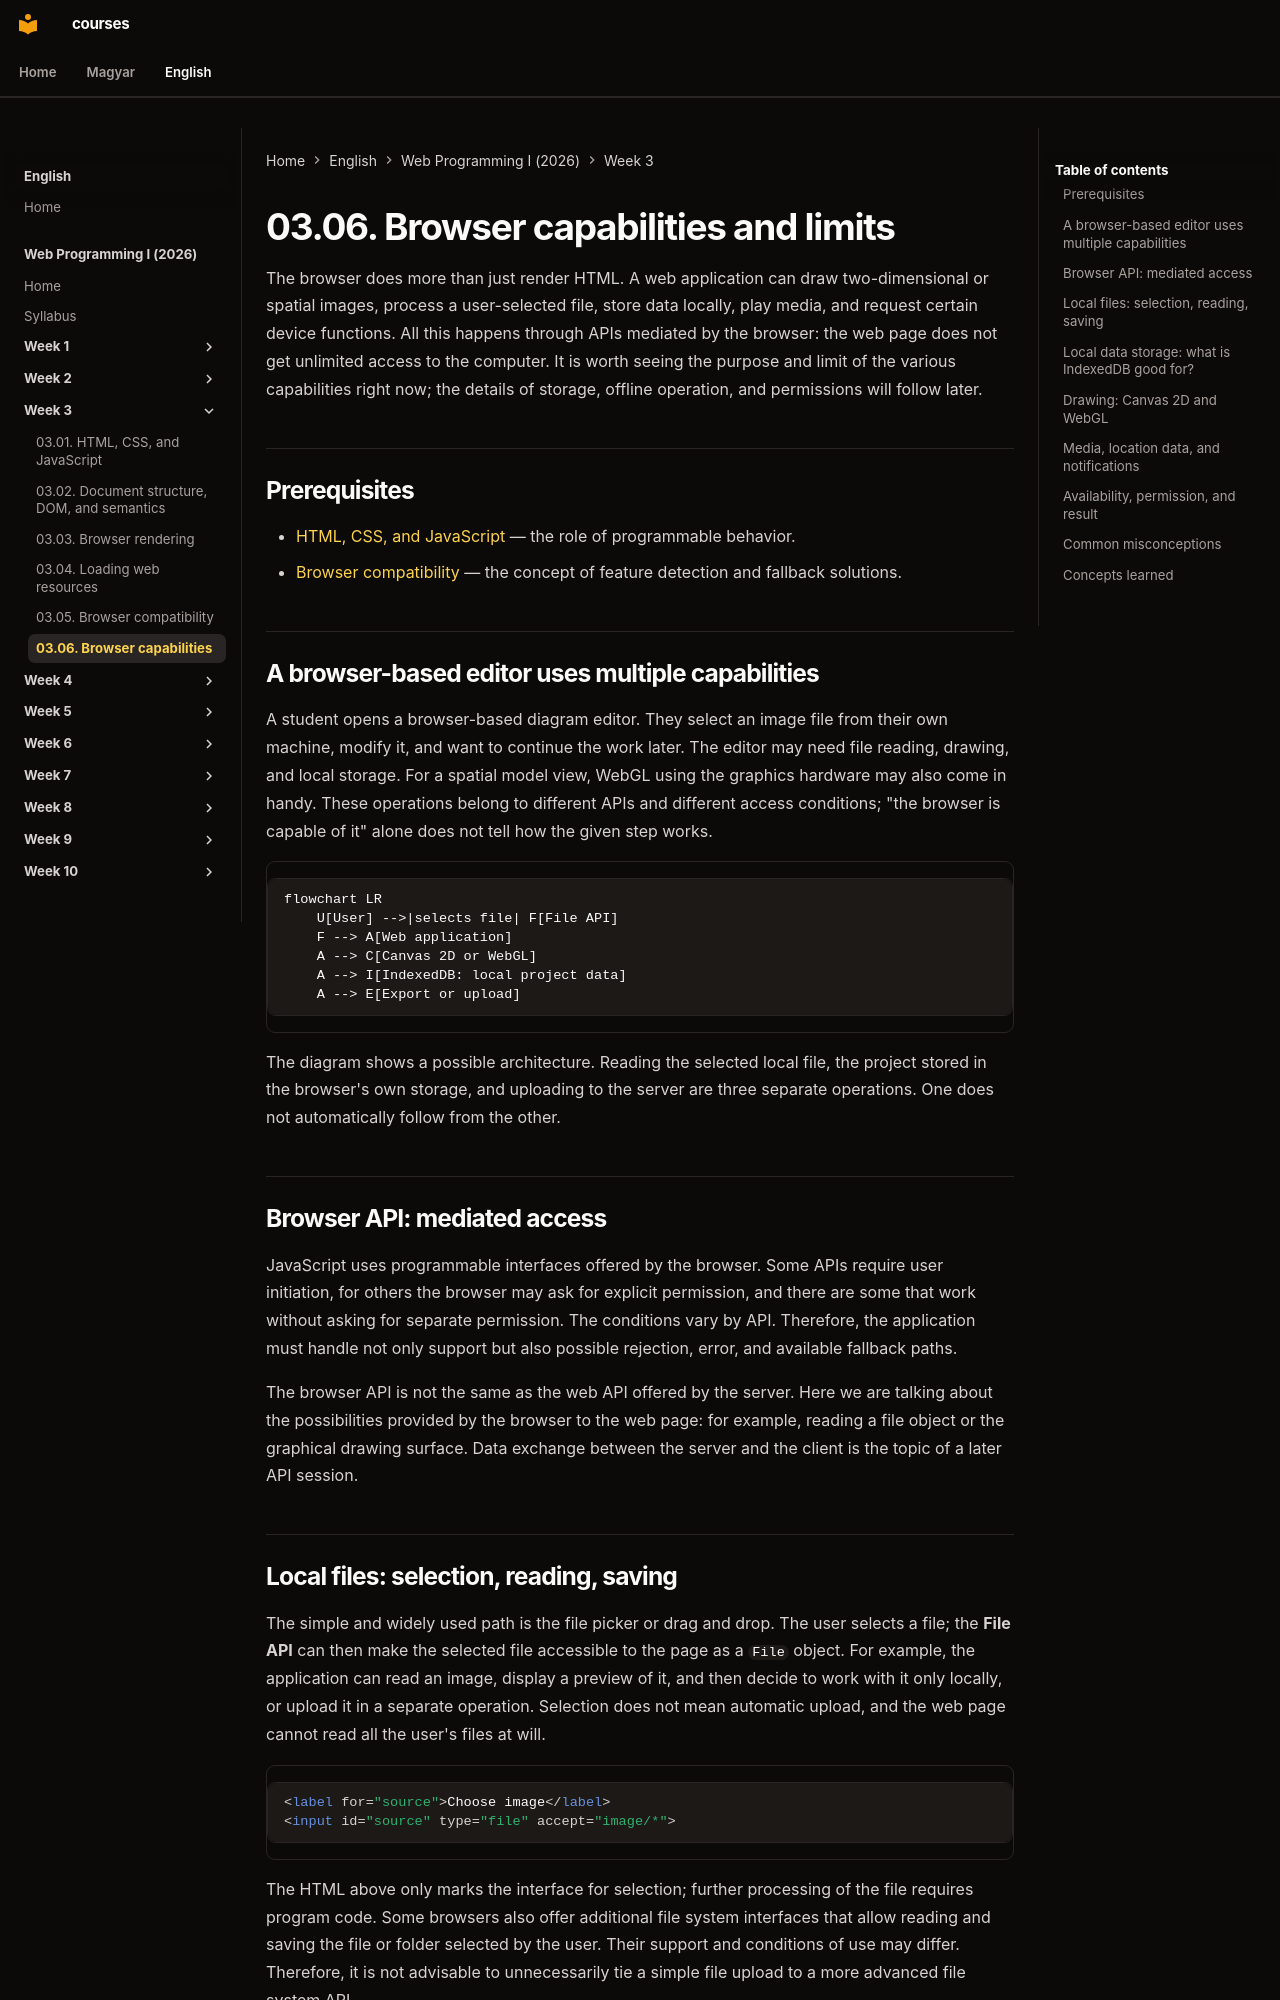

repository: laborci/courses · page: web-programming-1/en/03-06-browser-capabilities/index.html · generator: mkdocs

# 03.06. Browser capabilities and limits

The browser does more than just render HTML. A web application can draw two-dimensional or spatial images, process a user-selected file, store data locally, play media, and request certain device functions. All this happens through APIs mediated by the browser: the web page does not get unlimited access to the computer. It is worth seeing the purpose and limit of the various capabilities right now; the details of storage, offline operation, and permissions will follow later.

## Prerequisites

- [HTML, CSS, and JavaScript](03-01-html-css-and-javascript.md) — the role of programmable behavior.
- [Browser compatibility](03-05-browser-compatibility.md) — the concept of feature detection and fallback solutions.

## A browser-based editor uses multiple capabilities

A student opens a browser-based diagram editor. They select an image file from their own machine, modify it, and want to continue the work later. The editor may need file reading, drawing, and local storage. For a spatial model view, WebGL using the graphics hardware may also come in handy. These operations belong to different APIs and different access conditions; "the browser is capable of it" alone does not tell how the given step works.

```mermaid
flowchart LR
    U[User] -->|selects file| F[File API]
    F --> A[Web application]
    A --> C[Canvas 2D or WebGL]
    A --> I[IndexedDB: local project data]
    A --> E[Export or upload]
```

The diagram shows a possible architecture. Reading the selected local file, the project stored in the browser's own storage, and uploading to the server are three separate operations. One does not automatically follow from the other.

## Browser API: mediated access

JavaScript uses programmable interfaces offered by the browser. Some APIs require user initiation, for others the browser may ask for explicit permission, and there are some that work without asking for separate permission. The conditions vary by API. Therefore, the application must handle not only support but also possible rejection, error, and available fallback paths.

The browser API is not the same as the web API offered by the server. Here we are talking about the possibilities provided by the browser to the web page: for example, reading a file object or the graphical drawing surface. Data exchange between the server and the client is the topic of a later API session.

## Local files: selection, reading, saving

The simple and widely used path is the file picker or drag and drop. The user selects a file; the **File API** can then make the selected file accessible to the page as a `File` object. For example, the application can read an image, display a preview of it, and then decide to work with it only locally, or upload it in a separate operation. Selection does not mean automatic upload, and the web page cannot read all the user's files at will.

```html
<label for="source">Choose image</label>
<input id="source" type="file" accept="image/*">
```

The HTML above only marks the interface for selection; further processing of the file requires program code. Some browsers also offer additional file system interfaces that allow reading and saving the file or folder selected by the user. Their support and conditions of use may differ. Therefore, it is not advisable to unnecessarily tie a simple file upload to a more advanced file system API.
